Run: headless pygame with SDL's dummy video driver; simulated clock (each Clock.tick advances the game by its frame time, no real sleeping); random seed 0; keys injected as events and as key.get_pressed() state; mouse plan: one left click at the window centre at the start of phase 2, then a move to the lower-right quarter at the start of phase 3.
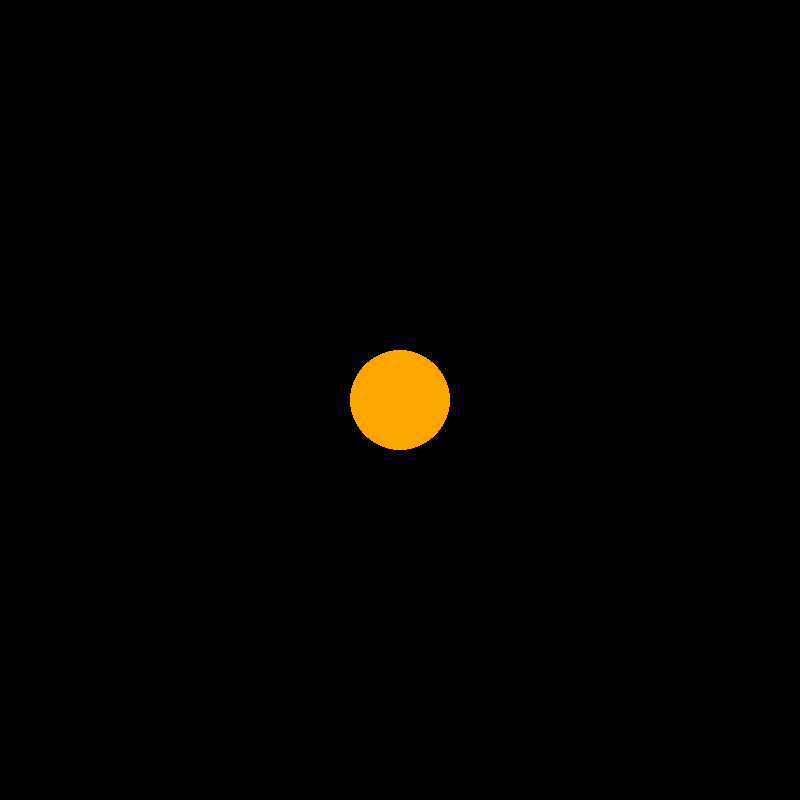
Frame 1 of 4 · flips 1–60 · no input
Frame 2 of 4 · flips 61–180 · clicked the window centre · tapped SPACE, RETURN · held RIGHT (→), D · screen unchanged from frame 1, image omitted
Frame 3 of 4 · flips 181–300 · moved the mouse to the lower-right quarter · held DOWN (↓), S · screen unchanged from frame 2, image omitted
Frame 4 of 4 · flips 301–420 · held LEFT (←), A, UP (↑), W · screen unchanged from frame 3, image omitted

The pygame program that drew these frames:

import pygame
import sys

WIDTH = 800
HEIGHT = 800
CENTER_X = WIDTH/2
CENTER_Y = HEIGHT/2

WHITE = (255,255, 255)
BLACK = (0,0,0)

SUN = pygame.color.Color('orange')
MERCURY =  pygame.color.Color('grey')
VENUS =  pygame.color.Color('brown')
EARTH =  pygame.color.Color('blue')
MARS =  pygame.color.Color('red')
JUPITER =  pygame.color.Color('orange')
SATURN =  pygame.color.Color('beige')
URANUS =  pygame.color.Color('beige')
NEPTUNE =  pygame.color.Color('darkblue')
PLUTO =  pygame.color.Color('darkred')

FPS = 50
TITLE = "Solar System"

pygame.init()
screen = pygame.display.set_mode((WIDTH, HEIGHT))
pygame.display.set_caption(TITLE)
clock = pygame.time.Clock()


class Planet:
    def __init__(self, distance, radius, speed, name, color):
        self.x = CENTER_X + distance
        self.y = CENTER_Y + distance
        self.distance = distance
        self.radius = radius
        self.speed = speed
        self.name = name
        self.color = color
    
    def draw(self):
        pygame.draw.circle(screen, self.color, (self.x, self.y), self.radius)
        self.move()

    def move(self):
        self.x += self.speed



def update():
    pass

sun = Planet(0, 50, 0, "Sun", SUN)
mercury = Planet(100, 10, 10, "Mercury", MERCURY)
def draw():
    screen.fill(BLACK)
    sun.draw()
    mercury.draw()




app_running = True
while app_running:
    mouse_position = pygame.mouse.get_pos()

    # Loop over events
    for event in pygame.event.get():
        # Quit event
        if event.type == pygame.QUIT:
            app_running == False
            sys.exit()

        # Keydown events
        elif event.type == pygame.KEYDOWN:
            # Escape
            if event.key == pygame.K_ESCAPE:
                app_running == False
                sys.exit()
        

    update()
    draw()

    pygame.display.flip()

    clock.tick(FPS)

pygame.quit()
